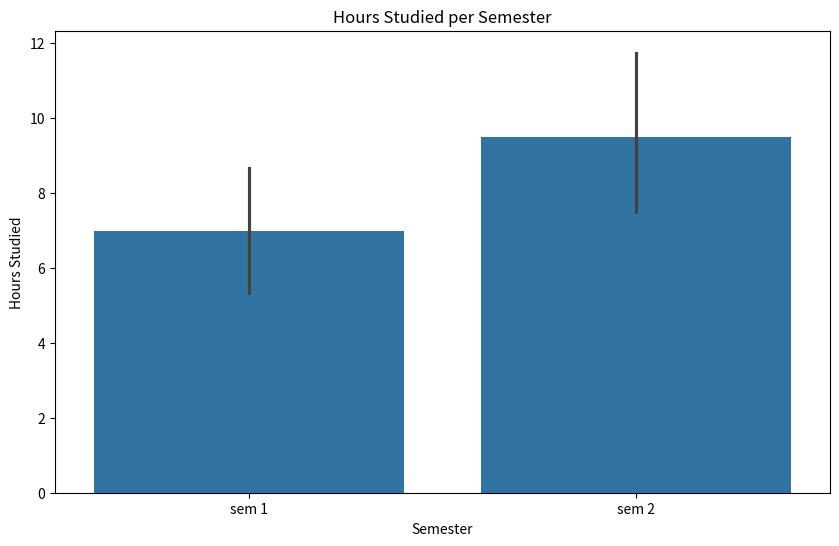

This chart was generated by the following Python code:
import pandas as pd
import seaborn as sns
import matplotlib.pyplot as plt
data={
    'semester':['sem 1','sem 1','sem 1','sem 1','sem 1','sem 1','sem 2','sem 2','sem 2','sem 2'],
    'hours_studied':[5,8,10,4,6,9,11,7,12,8]
}
df=pd.DataFrame(data)
plt.figure(figsize=(10,6))
sns.barplot(x='semester',y='hours_studied',data=df)
plt.title('Hours Studied per Semester')
plt.xlabel('Semester')
plt.ylabel('Hours Studied')
plt.show()
#Python Program